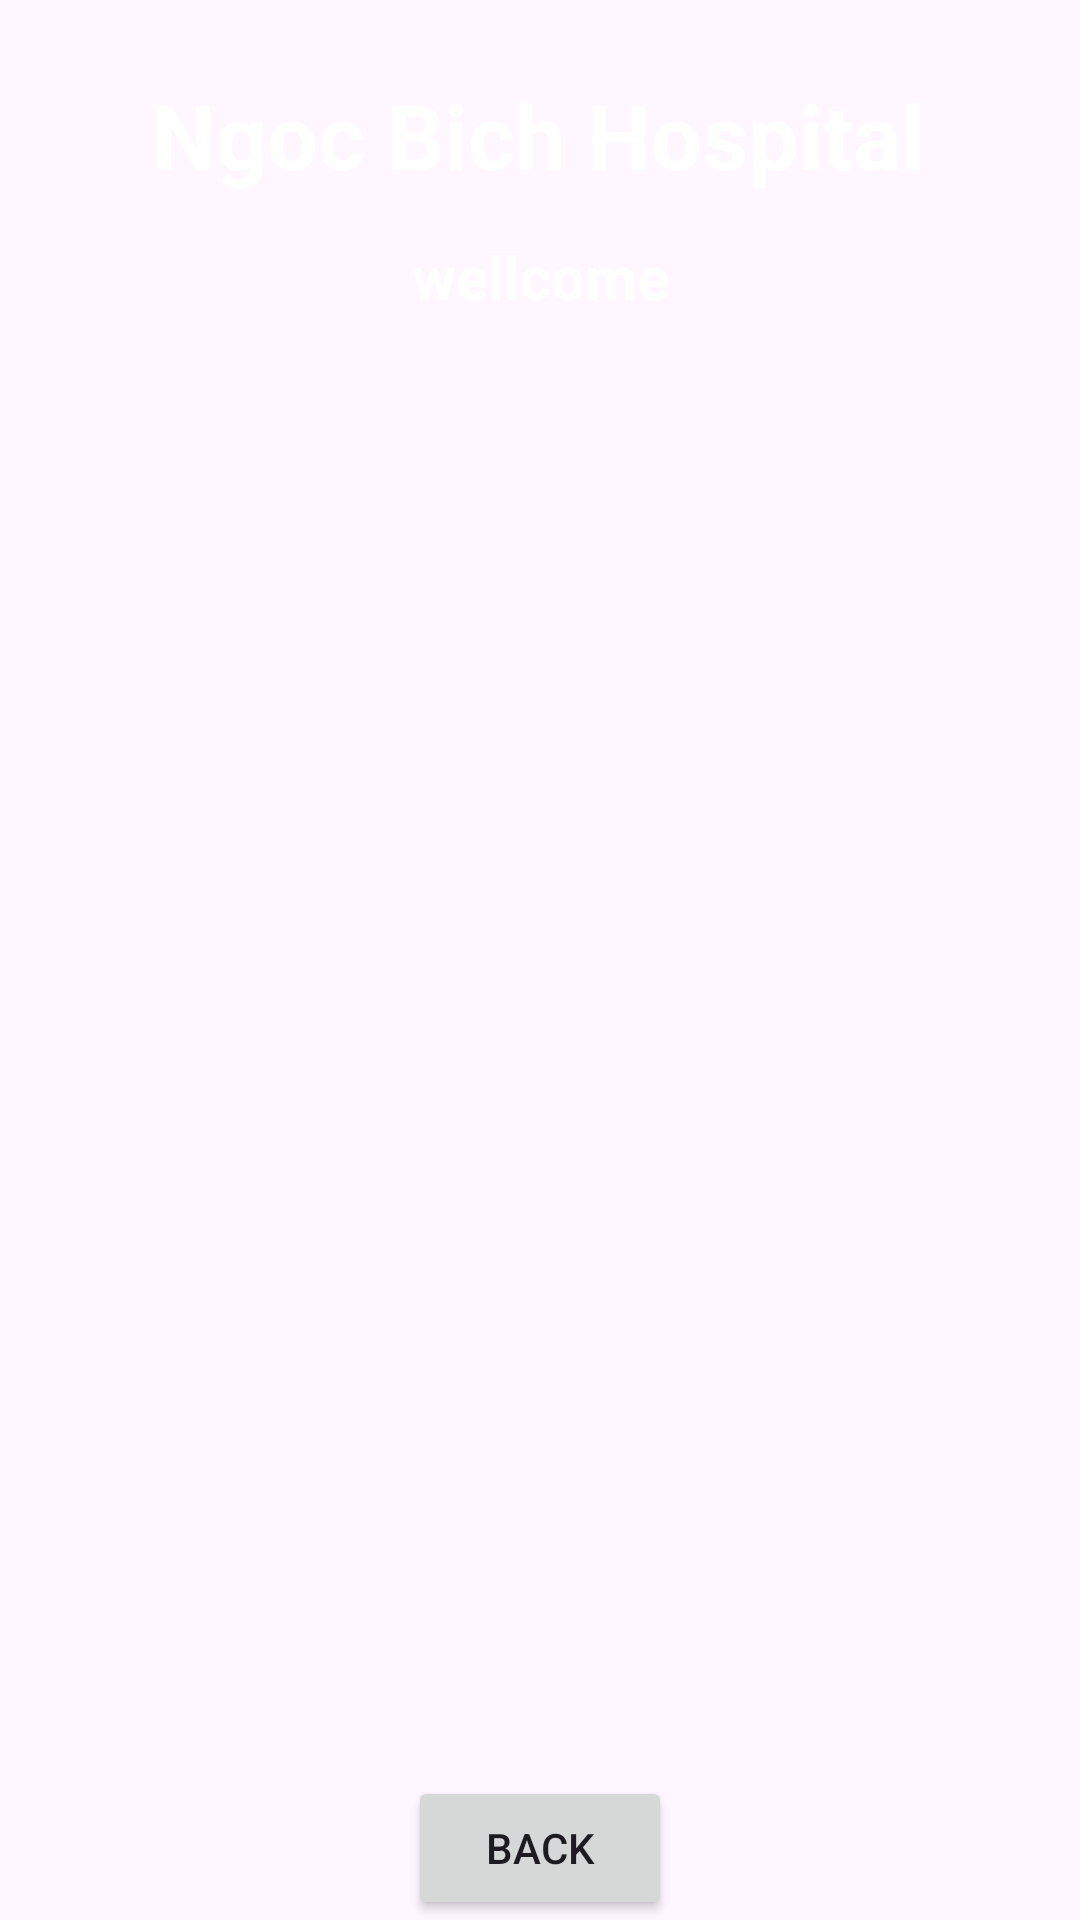

Android layout source for this screen:
<!-- AndroidManifest.xml: application theme Theme.BichNgocHoppital -->
<!-- res/layout/activity_doctor_details.xml -->
<?xml version="1.0" encoding="utf-8"?>
<androidx.constraintlayout.widget.ConstraintLayout xmlns:android="http://schemas.android.com/apk/res/android"
    xmlns:app="http://schemas.android.com/apk/res-auto"
    xmlns:tools="http://schemas.android.com/tools"
    android:layout_width="match_parent"
    android:layout_height="match_parent"
    tools:context=".DoctorDetails_Activity"
    android:background="@drawable/bg_login">

    <TextView
        android:id="@+id/txt_DDName"
        android:layout_width="wrap_content"
        android:layout_height="wrap_content"
        android:layout_centerHorizontal="true"
        android:text="Ngoc Bich Hospital"
        android:textColor="@color/white"
        android:textSize="30sp"
        android:textStyle="bold"
        app:layout_constraintBottom_toBottomOf="parent"
        app:layout_constraintEnd_toEndOf="parent"
        app:layout_constraintHorizontal_bias="0.496"
        app:layout_constraintStart_toStartOf="parent"
        app:layout_constraintTop_toTopOf="parent"
        app:layout_constraintVertical_bias="0.041" />

    <TextView
        android:id="@+id/txt_DDTitle"
        android:layout_width="wrap_content"
        android:layout_height="wrap_content"
        android:text="wellcome"
        android:textColor="@color/white"
        android:textSize="20sp"
        android:textStyle="bold"
        app:layout_constraintBottom_toBottomOf="parent"
        app:layout_constraintEnd_toEndOf="parent"
        app:layout_constraintStart_toStartOf="parent"
        app:layout_constraintTop_toTopOf="@id/txt_DDName"
        app:layout_constraintVertical_bias="0.092" />

    <ListView
        android:id="@+id/listViewDD"
        android:layout_width="400dp"
        android:layout_height="500dp"
        android:layout_margin="10dp"
        android:layout_marginStart="16dp"
        android:layout_marginTop="16dp"
        android:layout_marginEnd="16dp"
        app:layout_constraintBottom_toBottomOf="parent"
        app:layout_constraintEnd_toEndOf="parent"
        app:layout_constraintStart_toStartOf="parent"
        app:layout_constraintTop_toBottomOf="@id/txt_DDTitle"/>
    <Button
        android:id="@+id/DDBack"
        android:layout_width="wrap_content"
        android:layout_height="wrap_content"
        android:text="BACK"
        app:layout_constraintBottom_toBottomOf="parent"
        app:layout_constraintEnd_toEndOf="parent"
        app:layout_constraintStart_toStartOf="parent"
        app:layout_constraintVertical_bias="0.69"
        />
</androidx.constraintlayout.widget.ConstraintLayout>
<!-- resources referenced by this layout -->
<resources>
  <color name="white">#FFFFFFFF</color>
  <style name="Theme.BichNgocHoppital" parent="Base.Theme.BichNgocHoppital" />
  <style name="Base.Theme.BichNgocHoppital" parent="Theme.Material3.DayNight.NoActionBar">
          
          
      </style>
</resources>
